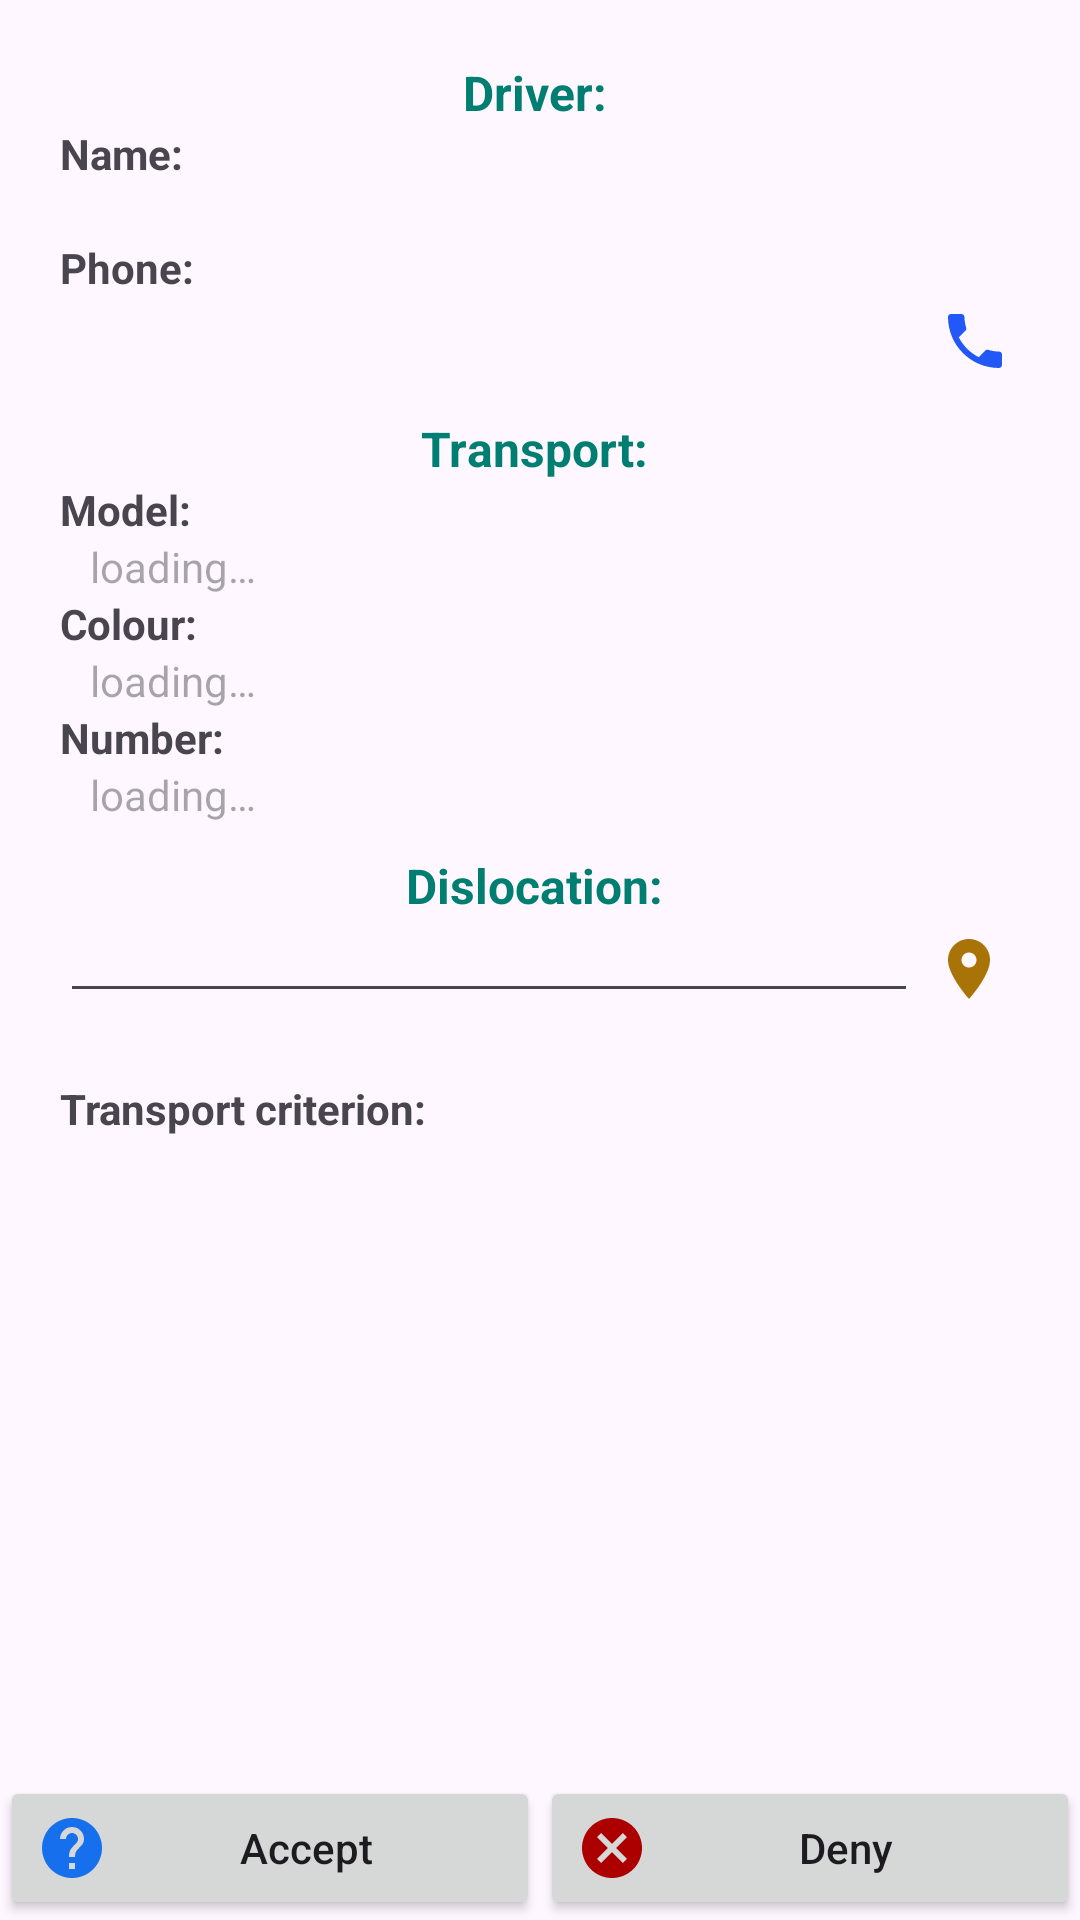

Here is an Android app screen rendered from its layout file. Give the layout XML and the strings, colors and styles it references.
<!-- AndroidManifest.xml: application theme Theme.TaxiApp -->
<!-- res/layout/activity_server_read_request.xml -->
<?xml version="1.0" encoding="utf-8"?>
<ScrollView xmlns:android="http://schemas.android.com/apk/res/android"
    xmlns:aapt="http://schemas.android.com/aapt"
    xmlns:app="http://schemas.android.com/apk/res-auto"
    xmlns:tools="http://schemas.android.com/tools"
    tools:context=".server.activity.ServerReadRequestActivity"
    android:layout_width="match_parent"
    android:layout_height="match_parent"
    android:fillViewport="true">


    <LinearLayout
        android:layout_width="match_parent"
        android:layout_height="wrap_content"
        android:orientation="vertical">


        <LinearLayout
            android:layout_width="match_parent"
            android:layout_height="wrap_content"
            android:orientation="vertical"
            android:padding="20dp">

            <TextView
                android:id="@+id/tv17"
                android:layout_width="match_parent"
                android:layout_height="wrap_content"
                android:gravity="center"
                android:text="@string/t_driver"
                android:textColor="@color/colorDarkerAccent"
                android:textSize="16sp"
                android:textStyle="bold" />

            <TextView
                android:id="@+id/tv10"
                android:layout_width="wrap_content"
                android:layout_height="wrap_content"
                android:text="@string/t_name"
                android:textStyle="bold" />

            <TextView
                android:id="@+id/tvNameReqRead"
                android:layout_width="match_parent"
                android:layout_height="wrap_content"
                android:ems="10"
                android:paddingLeft="10dp" />

            <TextView
                android:id="@+id/tv11"
                android:layout_width="wrap_content"
                android:layout_height="wrap_content"
                android:text="@string/t_phone"
                android:textStyle="bold" />


            <LinearLayout
                android:layout_width="match_parent"
                android:layout_height="wrap_content"
                android:orientation="horizontal">

                <TextView
                    android:id="@+id/tvPhoneReqRead"
                    android:layout_width="0dp"
                    android:layout_height="match_parent"
                    android:layout_weight="1"
                    android:ems="10"
                    android:paddingLeft="10dp" />

                <ImageButton
                    android:id="@+id/ibCallPhoneReqRead"
                    android:layout_width="wrap_content"
                    android:layout_height="wrap_content"
                    android:layout_gravity="center"
                    android:background="@drawable/custom_image_button"
                    android:padding="3dp"
                    android:src="@drawable/ic_baseline_phone_24" />

            </LinearLayout>

            <TextView
                android:id="@+id/tv12"
                android:layout_width="match_parent"
                android:layout_height="wrap_content"
                android:layout_marginTop="10dp"
                android:gravity="center_horizontal"
                android:text="@string/t_transport"
                android:textColor="@color/colorDarkerAccent"
                android:textSize="16sp"
                android:textStyle="bold" />

            <TextView
                android:id="@+id/tv13"
                android:layout_width="wrap_content"
                android:layout_height="wrap_content"
                android:hint="@string/loading"
                android:text="@string/t_model"
                android:textStyle="bold" />

            <TextView
                android:id="@+id/tvModelRead"
                android:layout_width="match_parent"
                android:layout_height="wrap_content"
                android:ems="10"
                android:hint="@string/loading"
                android:paddingLeft="10dp" />

            <TextView
                android:id="@+id/tv14"
                android:layout_width="wrap_content"
                android:layout_height="wrap_content"
                android:text="@string/color"
                android:textStyle="bold" />

            <TextView
                android:id="@+id/tvColorRead"
                android:layout_width="match_parent"
                android:layout_height="wrap_content"
                android:ems="10"
                android:hint="@string/loading"
                android:paddingLeft="10dp" />

            <TextView
                android:id="@+id/tv15"
                android:layout_width="wrap_content"
                android:layout_height="wrap_content"
                android:text="@string/t_reg_num"
                android:textStyle="bold" />

            <TextView
                android:id="@+id/tvRegNumRead"
                android:layout_width="match_parent"
                android:layout_height="wrap_content"
                android:ems="10"
                android:hint="@string/loading"
                android:paddingLeft="10dp" />

            <TextView
                android:id="@+id/textView18"
                android:layout_width="match_parent"
                android:layout_height="wrap_content"
                android:layout_marginTop="10dp"
                android:gravity="center_horizontal"
                android:text="@string/t_dislocation"
                android:textColor="@color/colorDarkerAccent"
                android:textSize="16sp"
                android:textStyle="bold" />


            <LinearLayout
                android:layout_width="match_parent"
                android:layout_height="match_parent"
                android:orientation="horizontal">

                <TextView
                    android:id="@+id/tvDislocationRead"
                    style="@style/Widget.AppCompat.EditText"
                    android:layout_width="0dp"
                    android:layout_height="wrap_content"
                    android:layout_weight="1"
                    android:clickable="true"
                    android:contextClickable="true"
                    android:padding="5dp"
                    android:textSize="16sp" />

                <ImageButton
                    android:id="@+id/ibSelDislocRead"
                    android:layout_width="wrap_content"
                    android:layout_height="wrap_content"
                    android:layout_gravity="center_vertical"
                    android:background="@drawable/custom_image_button"
                    android:padding="5dp"
                    app:srcCompat="@drawable/ic_baseline_location_on_24" />

            </LinearLayout>

            <TextView
                android:id="@+id/tv16"
                android:layout_width="wrap_content"
                android:layout_height="wrap_content"
                android:layout_marginTop="20dp"
                android:text="@string/criteria_tr"
                android:textStyle="bold" />

            <TextView
                android:id="@+id/tvTypeTrRead"
                android:layout_width="match_parent"
                android:layout_height="wrap_content"
                android:paddingLeft="10dp" />

        </LinearLayout>


        <LinearLayout
            android:layout_width="match_parent"
            android:layout_height="match_parent"
            android:orientation="horizontal">

            <Button
                android:id="@+id/btnAccept"
                android:layout_width="0dp"
                android:layout_height="wrap_content"
                android:layout_gravity="bottom"
                android:layout_weight="1"
                android:drawableLeft="@drawable/ic_baseline_group_add_24"
                android:text="@string/accept"
                android:textAllCaps="false" />

            <Button
                android:id="@+id/btnNotAccept"
                android:layout_width="0dp"
                android:layout_height="wrap_content"
                android:layout_gravity="bottom"
                android:layout_weight="1"
                android:drawableLeft="@drawable/ic_baseline_cancel_24"
                android:text="@string/deny"
                android:textAllCaps="false" />

        </LinearLayout>

    </LinearLayout>

</ScrollView>
<!-- resources referenced by this layout -->
<resources>
  <color name="colorDarkerAccent">#017e72</color>
  <!-- drawable custom_image_button (drawable-v24) -->
  <?xml version="1.0" encoding="UTF-8"?>
  <selector xmlns:android="http://schemas.android.com/apk/res/android" xmlns:aapt="http://schemas.android.com/aapt" xmlns:app="http://schemas.android.com/apk/res-auto">
  
      <item android:drawable="@drawable/shape2" android:state_pressed="true" />
  
      <item android:drawable="@drawable/shape1" android:state_pressed="false" />
  
  </selector>
  <!-- drawable ic_baseline_cancel_24 (drawable-v24) -->
  <?xml version="1.0" encoding="UTF-8"?>
  <vector xmlns:android="http://schemas.android.com/apk/res/android"
      xmlns:aapt="http://schemas.android.com/aapt"
      xmlns:app="http://schemas.android.com/apk/res-auto"
      android:width="24dp"
      android:height="24dp"
      android:tint="#ac0000"
      android:viewportWidth="24"
      android:viewportHeight="24">
  
      <path
          android:fillColor="@android:color/white"
          android:pathData="M12,2C6.47,2 2,6.47 2,12s4.47,10 10,10 10,-4.47 10,-10S17.53,2 12,2zM17,15.59L15.59,17 12,13.41 8.41,17 7,15.59 10.59,12 7,8.41 8.41,7 12,10.59 15.59,7 17,8.41 13.41,12 17,15.59z" />
  
  </vector>
  <!-- drawable ic_baseline_location_on_24 (drawable-v24) -->
  <?xml version="1.0" encoding="UTF-8"?>
  <vector xmlns:android="http://schemas.android.com/apk/res/android"
      xmlns:aapt="http://schemas.android.com/aapt"
      xmlns:app="http://schemas.android.com/apk/res-auto"
      android:width="24dp"
      android:height="24dp"
      android:tint="#a87408"
      android:viewportWidth="24"
      android:viewportHeight="24">
  
      <path
          android:fillColor="@android:color/white"
          android:pathData="M12,2C8.13,2 5,5.13 5,9c0,5.25 7,13 7,13s7,-7.75 7,-13c0,-3.87 -3.13,-7 -7,-7zM12,11.5c-1.38,0 -2.5,-1.12 -2.5,-2.5s1.12,-2.5 2.5,-2.5 2.5,1.12 2.5,2.5 -1.12,2.5 -2.5,2.5z" />
  
  </vector>
  <string name="accept">Accept</string>
  <string name="color">"Colour: "</string>
  <string name="criteria_tr">"Transport criterion: "</string>
  <string name="deny">Deny</string>
  <string name="loading">loading…</string>
  <string name="t_dislocation">"Dislocation: "</string>
  <string name="t_driver">"Driver: "</string>
  <string name="t_model">"Model: "</string>
  <string name="t_name">"Name: "</string>
  <string name="t_phone">"Phone: "</string>
  <string name="t_reg_num">"Number: "</string>
  <string name="t_transport">"Transport: "</string>
  <style name="Theme.TaxiApp" parent="Base.Theme.TaxiApp" />
  <!-- drawable shape2 (drawable-v24) -->
  <?xml version="1.0" encoding="UTF-8"?>
  <shape xmlns:android="http://schemas.android.com/apk/res/android"
      xmlns:aapt="http://schemas.android.com/aapt"
      xmlns:app="http://schemas.android.com/apk/res-auto"
      android:shape="rectangle">
  
      <solid android:color="@color/greyLight" />
  
      <corners android:radius="20dp" />
  
  </shape>
  <!-- drawable shape1 (drawable-v24) -->
  <?xml version="1.0" encoding="UTF-8"?>
  <shape xmlns:android="http://schemas.android.com/apk/res/android"
      xmlns:aapt="http://schemas.android.com/aapt"
      xmlns:app="http://schemas.android.com/apk/res-auto"
      android:shape="rectangle">
  
      <solid android:color="@android:color/transparent" />
  
      <corners android:radius="20dp" />
  
  </shape>
  <style name="Base.Theme.TaxiApp" parent="Theme.Material3.DayNight.NoActionBar">
          
          
      </style>
  <color name="greyLight">#b6b6b6</color>
</resources>
